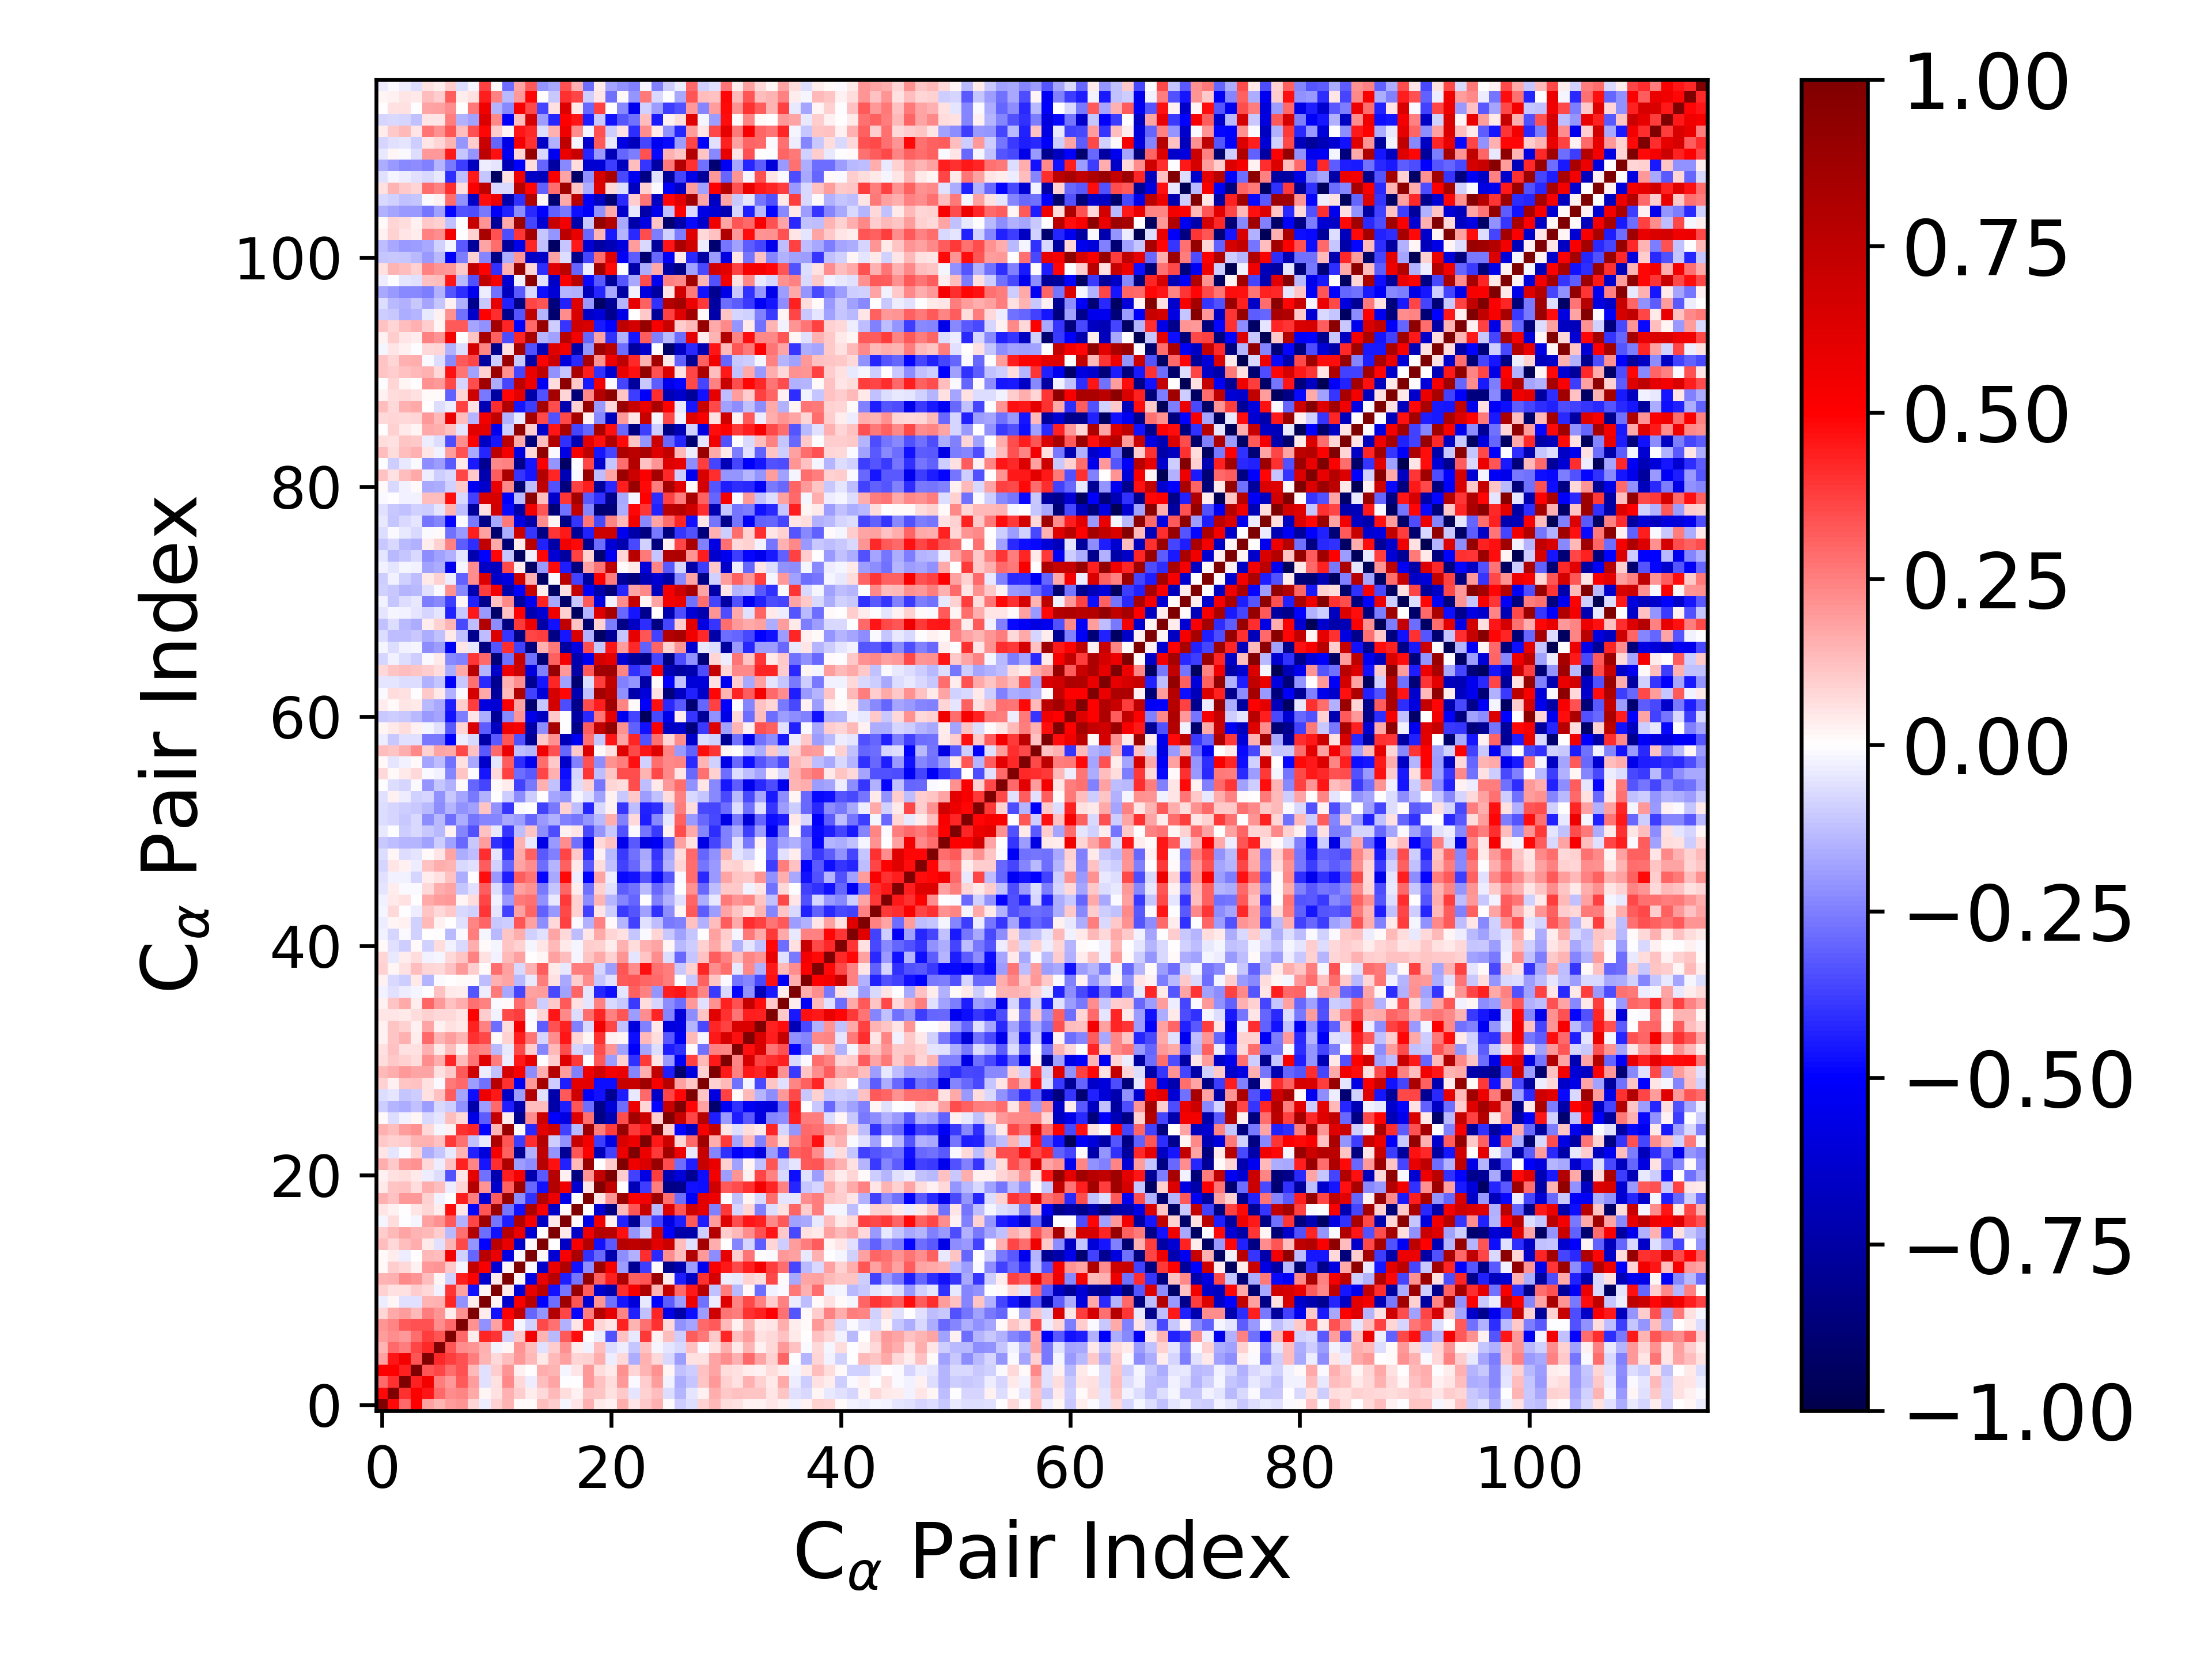

The file beside this chart, header and first rows:
1.000000000000000000e+00, 4.806995395966326967e-01, 2.927913175704643933e-01, 4.996850960733459357e-01, 1.831475440713177805e-01, 1.442297896747279651e-01, 1.916117290731703393e-01, 2.041278555091242952e-01, 8.431702915513517027e-02, -3.506221721203253705e-02, 9.018478935129357887e-02, 1.469171238462484153e-01, 9.617036660999066927e-03, 8.349751228929972943e-03, 1.285875116392161122e-01, 9.810361567313465037e-02, -1.899190368634952678e-02, 4.790798278994696374e-02, 1.509538444637899546e-01, 4.199594489632739458e-02, 2.880969379379790668e-02, 1.609869138753688422e-01, 5.405033623286396860e-02, 1.072458237770998052e-01
4.806995395966326967e-01, 1.000000000000000000e+00, 4.042346118474333672e-01, 5.041111008663873294e-01, 4.603862633433327689e-01, 2.916163614031628271e-01, 2.229848008694768902e-01, 2.375523991922255107e-01, 1.647113683322145583e-01, 1.906347427111973469e-02, 5.656536905057633208e-02, 1.517446306066031203e-01, 1.007217005657173037e-01, 3.188516360056860288e-02, 7.602781585482625004e-02, 1.396411841843175627e-01, 6.381856838276535326e-02, 2.574986086940508206e-02, 1.235805159984361967e-01, 1.159251512545156626e-01, 5.751732995702064227e-02, 1.070334881893523216e-01, -5.098423741818174093e-02, 9.056869750277324327e-02
2.927913175704643933e-01, 4.042346118474333672e-01, 1.000000000000000000e+00, 4.332782184958505756e-01, 5.434382370247087257e-01, 2.561491443785821054e-01, 2.014559443432790975e-01, 3.236132624388763368e-01, 1.949050336974161024e-01, -5.544565267829578564e-02, 6.015163432213194161e-02, 2.279197385380637986e-01, 7.322662712795560691e-02, -3.252867192520494249e-02, 1.304601099262633068e-01, 1.785468854792771898e-01, -1.464876833375171328e-03, 2.974173206618764293e-03, 1.997861440401162147e-01, 1.182535218630122176e-01, 6.440812569462597836e-02, 1.961383040925471777e-01, -9.574767333261836183e-03, 9.982406880748438682e-02
4.996850960733459357e-01, 5.041111008663873294e-01, 4.332782184958505756e-01, 1.000000000000000000e+00, 3.309248144532683789e-01, 3.626212422422295800e-01, 2.871522295497343502e-01, 3.360337741404034739e-01, 1.356249394117987894e-01, -5.748683627643601246e-02, 9.751109802514175418e-02, 2.043918371772401321e-01, 2.498226012232521512e-02, 5.334428768588916035e-03, 1.602310191868029088e-01, 1.466675508821390084e-01, -1.682312878262060343e-02, 4.804176571583449601e-02, 1.984398564239115426e-01, 6.423729477688133738e-02, 3.929229829091134690e-02, 2.140367798478299832e-01, 7.885279576012685365e-02, 1.475937257296167093e-01
1.831475440713177805e-01, 4.603862633433327689e-01, 5.434382370247087257e-01, 3.309248144532683789e-01, 1.000000000000000000e+00, 4.169692697355081856e-01, 3.791634617405588159e-01, 3.427172046026257801e-01, 2.538256686089137570e-01, 1.476535217259133670e-01, 7.519271295601705207e-02, 1.296837809367165084e-01, 1.962066118548239646e-01, 1.369691540554498765e-01, 4.428635647211116855e-02, 1.368282543226741199e-01, 1.849223272321930955e-01, 8.243749618000172086e-02, 8.943467428100553007e-02, 1.584616305902447342e-01, -3.496357912245228600e-02, 7.075536094145644384e-02, -1.569408590956853367e-01, 1.530457505878308200e-01
1.442297896747279651e-01, 2.916163614031628271e-01, 2.561491443785821054e-01, 3.626212422422295800e-01, 4.169692697355081856e-01, 1.000000000000000000e+00, 3.346415713679072867e-01, 2.211777104786011028e-01, 2.077044745102152035e-01, 1.508703182848874225e-01, -2.886420290663438762e-02, 2.183176270370569549e-02, 2.096933295451641477e-01, 1.295230203417957193e-01, -6.175068275546430341e-02, 9.631497741110786603e-02, 2.152802170501042778e-01, 3.278677768737522230e-02, -2.678161306268013811e-02, 1.318283679613688475e-01, -6.773143895492880762e-02, -3.793928666386155862e-02, -1.156259443060989323e-01, 1.227960518486163888e-01
1.916117290731703393e-01, 2.229848008694768902e-01, 2.014559443432790975e-01, 2.871522295497343502e-01, 3.791634617405588159e-01, 3.346415713679072867e-01, 1.000000000000000000e+00, 2.923695291670783680e-01, 3.581101567419187059e-02, 4.238974448057881150e-01, 3.926553381812605270e-01, -8.841439247861815343e-02, 1.053365219664923330e-01, 5.395754728043531401e-01, 1.421611184645812376e-01, -1.359234397169484521e-01, 3.249570795210094953e-01, 4.726180176286128853e-01, 1.160477965391296671e-03, -3.323029570613785649e-02, -3.433461785714791992e-01, 1.231209342802845608e-01, -3.923606494462417160e-02, 3.864287040269889784e-01
2.041278555091242952e-01, 2.375523991922255107e-01, 3.236132624388763368e-01, 3.360337741404034739e-01, 3.427172046026257801e-01, 2.211777104786011028e-01, 2.923695291670783680e-01, 1.000000000000000000e+00, 2.153910964392082572e-01, -2.145905243571835930e-01, 1.868701749492679420e-01, 4.416842136416362918e-01, -2.130579588057052165e-02, -9.343487916378390157e-02, 3.556266545915932054e-01, 2.788056665446542182e-01, -1.508967350354463166e-01, 5.083593324962914356e-02, 4.380224539458791311e-01, 8.087443746759016838e-02, 5.461444187466753253e-02, 4.312534514719715828e-01, 1.469718494245388085e-01, 2.809756311689051711e-01
8.431702915513517027e-02, 1.647113683322145583e-01, 1.949050336974161024e-01, 1.356249394117987894e-01, 2.538256686089137570e-01, 2.077044745102152035e-01, 3.581101567419187059e-02, 2.153910964392082572e-01, 1.000000000000000000e+00, 3.742992515175461860e-02, -4.611831692110263670e-01, 5.001610010538548590e-01, 7.290735361704644424e-01, -3.019009847449136141e-01, -2.055640619736770480e-01, 7.903899253511877943e-01, 3.663557861769101698e-01, -4.899855256187755637e-01, 2.557896047664280914e-01, 7.958493195917956120e-01, 5.932473749100178884e-01, 2.418099289675709196e-01, -4.305179959441467474e-01, -1.183407423000102376e-01
-3.506221721203253705e-02, 1.906347427111973469e-02, -5.544565267829578564e-02, -5.748683627643601246e-02, 1.476535217259133670e-01, 1.508703182848874225e-01, 4.238974448057881150e-01, -2.145905243571835930e-01, 3.742992515175461860e-02, 1.000000000000000000e+00, 1.981526014024732191e-02, -6.408750331439063697e-01, 5.226667193365034381e-01, 7.662267608903892135e-01, -4.977904794707253555e-01, -2.888032980235196168e-01, 8.777695444739183062e-01, 3.320723394928097316e-01, -6.216018397959847119e-01, 2.097524845378437308e-01, -2.784562252665411242e-01, -4.602710736993476659e-01, -5.983201565144902201e-01, -4.668262058973885603e-02
9.018478935129357887e-02, 5.656536905057633208e-02, 6.015163432213194161e-02, 9.751109802514175418e-02, 7.519271295601705207e-02, -2.886420290663438762e-02, 3.926553381812605270e-01, 1.868701749492679420e-01, -4.611831692110263670e-01, 1.981526014024732191e-02, 1.000000000000000000e+00, 4.535667742842751371e-02, -6.116048513248799612e-01, 5.828201020100577390e-01, 7.649432904741884087e-01, -4.672910750878855324e-01, -2.685928563208707098e-01, 8.940507293094446251e-01, 3.144490981724204492e-01, -6.377224241664840587e-01, -7.248110854814879822e-01, 4.125773830469309789e-01, 5.358117635585929461e-01, 8.115224213984389978e-01
1.469171238462484153e-01, 1.517446306066031203e-01, 2.279197385380637986e-01, 2.043918371772401321e-01, 1.296837809367165084e-01, 2.183176270370569549e-02, -8.841439247861815343e-02, 4.416842136416362918e-01, 5.001610010538548590e-01, -6.408750331439063697e-01, 4.535667742842751371e-02, 1.000000000000000000e+00, 1.731067388124300430e-02, -5.742841349957303887e-01, 5.818827102496173520e-01, 7.688457355455485809e-01, -4.404263830288515091e-01, -2.692197866129354966e-01, 9.074067837761270461e-01, 3.077640376637332253e-01, 4.448947806950083739e-01, 8.105676523160377789e-01, 3.107538909551249562e-01, 3.321666782946616769e-01
9.617036660999066927e-03, 1.007217005657173037e-01, 7.322662712795560691e-02, 2.498226012232521512e-02, 1.962066118548239646e-01, 2.096933295451641477e-01, 1.053365219664923330e-01, -2.130579588057052165e-02, 7.290735361704644424e-01, 5.226667193365034381e-01, -6.116048513248799612e-01, 1.731067388124300430e-02, 1.000000000000000000e+00, -8.491636007667221347e-03, -6.428588132884480721e-01, 5.729642286429382780e-01, 8.004943710503493737e-01, -4.638917479139522126e-01, -2.257060156280752683e-01, 8.884020138516308673e-01, 5.258922999111497187e-01, -1.910137944701308377e-01, -7.916438899477608038e-01, -3.752525123882702873e-01
8.349751228929972943e-03, 3.188516360056860288e-02, -3.252867192520494249e-02, 5.334428768588916035e-03, 1.369691540554498765e-01, 1.295230203417957193e-01, 5.395754728043531401e-01, -9.343487916378390157e-02, -3.019009847449136141e-01, 7.662267608903892135e-01, 5.828201020100577390e-01, -5.742841349957303887e-01, -8.491636007667221347e-03, 1.000000000000000000e+00, 1.474478300558715142e-02, -6.192202822927925787e-01, 5.308993497792062755e-01, 8.257086053029891737e-01, -4.017276855626809584e-01, -2.948047047242060570e-01, -7.249827263426136259e-01, -2.224942818654365162e-01, -1.514651700102608300e-01, 4.107739864958950271e-01
1.285875116392161122e-01, 7.602781585482625004e-02, 1.304601099262633068e-01, 1.602310191868029088e-01, 4.428635647211116855e-02, -6.175068275546430341e-02, 1.421611184645812376e-01, 3.556266545915932054e-01, -2.055640619736770480e-01, -4.977904794707253555e-01, 7.649432904741884087e-01, 5.818827102496173520e-01, -6.428588132884480721e-01, 1.474478300558715142e-02, 1.000000000000000000e+00, 2.380049189025040379e-03, -6.620229616852733034e-01, 5.190369130874401549e-01, 7.940326240820294590e-01, -4.670851504179357461e-01, -3.211338889587719847e-01, 7.758241889352690546e-01, 7.463506632593962520e-01, 7.941987139447296284e-01
9.810361567313465037e-02, 1.396411841843175627e-01, 1.785468854792771898e-01, 1.466675508821390084e-01, 1.368282543226741199e-01, 9.631497741110786603e-02, -1.359234397169484521e-01, 2.788056665446542182e-01, 7.903899253511877943e-01, -2.888032980235196168e-01, -4.672910750878855324e-01, 7.688457355455485809e-01, 5.729642286429382780e-01, -6.192202822927925787e-01, 2.380049189025040379e-03, 1.000000000000000000e+00, 4.306877500483207583e-02, -6.541200528982099582e-01, 5.646601747409369931e-01, 7.921511611461956592e-01, 7.753467158261673209e-01, 4.678559340280988299e-01, -2.099177605703948513e-01, -9.952085818150802066e-02
-1.899190368634952678e-02, 6.381856838276535326e-02, -1.464876833375171328e-03, -1.682312878262060343e-02, 1.849223272321930955e-01, 2.152802170501042778e-01, 3.249570795210094953e-01, -1.508967350354463166e-01, 3.663557861769101698e-01, 8.777695444739183062e-01, -2.685928563208707098e-01, -4.404263830288515091e-01, 8.004943710503493737e-01, 5.308993497792062755e-01, -6.620229616852733034e-01, 4.306877500483207583e-02, 1.000000000000000000e+00, 1.398167017463159550e-02, -5.657877041566864440e-01, 5.513018802261271389e-01, 2.609012118331106855e-02, -4.351916832373178834e-01, -7.918113544069046439e-01, -2.139343153105275619e-01
4.790798278994696374e-02, 2.574986086940508206e-02, 2.974173206618764293e-03, 4.804176571583449601e-02, 8.243749618000172086e-02, 3.278677768737522230e-02, 4.726180176286128853e-01, 5.083593324962914356e-02, -4.899855256187755637e-01, 3.320723394928097316e-01, 8.940507293094446251e-01, -2.692197866129354966e-01, -4.638917479139522126e-01, 8.257086053029891737e-01, 5.190369130874401549e-01, -6.541200528982099582e-01, 1.398167017463159550e-02, 1.000000000000000000e+00, 2.349848464184812417e-03, -6.302516238658981695e-01, -8.451450133300698608e-01, 1.386898632989976565e-01, 3.282275033784277651e-01, 7.139864062767878883e-01
1.509538444637899546e-01, 1.235805159984361967e-01, 1.997861440401162147e-01, 1.984398564239115426e-01, 8.943467428100553007e-02, -2.678161306268013811e-02, 1.160477965391296671e-03, 4.380224539458791311e-01, 2.557896047664280914e-01, -6.216018397959847119e-01, 3.144490981724204492e-01, 9.074067837761270461e-01, -2.257060156280752683e-01, -4.017276855626809584e-01, 7.940326240820294590e-01, 5.646601747409369931e-01, -5.657877041566864440e-01, 2.349848464184812417e-03, 1.000000000000000000e+00, 4.719861689820508549e-02, 2.067020230857424812e-01, 8.867372179240006203e-01, 5.060986929868430684e-01, 5.368882307455311587e-01
4.199594489632739458e-02, 1.159251512545156626e-01, 1.182535218630122176e-01, 6.423729477688133738e-02, 1.584616305902447342e-01, 1.318283679613688475e-01, -3.323029570613785649e-02, 8.087443746759016838e-02, 7.958493195917956120e-01, 2.097524845378437308e-01, -6.377224241664840587e-01, 3.077640376637332253e-01, 8.884020138516308673e-01, -2.948047047242060570e-01, -4.670851504179357461e-01, 7.921511611461956592e-01, 5.513018802261271389e-01, -6.302516238658981695e-01, 4.719861689820508549e-02, 1.000000000000000000e+00, 7.321170174933556707e-01, 2.367571166628730083e-03, -6.952165482240605376e-01, -3.798829157741077100e-01
2.880969379379790668e-02, 5.751732995702064227e-02, 6.440812569462597836e-02, 3.929229829091134690e-02, -3.496357912245228600e-02, -6.773143895492880762e-02, -3.433461785714791992e-01, 5.461444187466753253e-02, 5.932473749100178884e-01, -2.784562252665411242e-01, -7.248110854814879822e-01, 4.448947806950083739e-01, 5.258922999111497187e-01, -7.249827263426136259e-01, -3.211338889587719847e-01, 7.753467158261673209e-01, 2.609012118331106855e-02, -8.451450133300698608e-01, 2.067020230857424812e-01, 7.321170174933556707e-01, 1.000000000000000000e+00, 9.971693329126000982e-02, -3.679583539161456751e-01, -5.736637069139944867e-01
1.609869138753688422e-01, 1.070334881893523216e-01, 1.961383040925471777e-01, 2.140367798478299832e-01, 7.075536094145644384e-02, -3.793928666386155862e-02, 1.231209342802845608e-01, 4.312534514719715828e-01, 2.418099289675709196e-01, -4.602710736993476659e-01, 4.125773830469309789e-01, 8.105676523160377789e-01, -1.910137944701308377e-01, -2.224942818654365162e-01, 7.758241889352690546e-01, 4.678559340280988299e-01, -4.351916832373178834e-01, 1.386898632989976565e-01, 8.867372179240006203e-01, 2.367571166628730083e-03, 9.971693329126000982e-02, 1.000000000000000000e+00, 5.559001178019272738e-01, 6.360627205274559381e-01
5.405033623286396860e-02, -5.098423741818174093e-02, -9.574767333261836183e-03, 7.885279576012685365e-02, -1.569408590956853367e-01, -1.156259443060989323e-01, -3.923606494462417160e-02, 1.469718494245388085e-01, -4.305179959441467474e-01, -5.983201565144902201e-01, 5.358117635585929461e-01, 3.107538909551249562e-01, -7.916438899477608038e-01, -1.514651700102608300e-01, 7.463506632593962520e-01, -2.099177605703948513e-01, -7.918113544069046439e-01, 3.282275033784277651e-01, 5.060986929868430684e-01, -6.952165482240605376e-01, -3.679583539161456751e-01, 5.559001178019272738e-01, 1.000000000000000000e+00, 5.682170406512986327e-01
1.072458237770998052e-01, 9.056869750277324327e-02, 9.982406880748438682e-02, 1.475937257296167093e-01, 1.530457505878308200e-01, 1.227960518486163888e-01, 3.864287040269889784e-01, 2.809756311689051711e-01, -1.183407423000102376e-01, -4.668262058973885603e-02, 8.115224213984389978e-01, 3.321666782946616769e-01, -3.752525123882702873e-01, 4.107739864958950271e-01, 7.941987139447296284e-01, -9.952085818150802066e-02, -2.139343153105275619e-01, 7.139864062767878883e-01, 5.368882307455311587e-01, -3.798829157741077100e-01, -5.736637069139944867e-01, 6.360627205274559381e-01, 5.682170406512986327e-01, 1.000000000000000000e+00
1.537034142655654134e-01, 1.259961543486682600e-01, 1.940299865176852989e-01, 2.148851015494997185e-01, 7.545269982822011556e-02, -1.620522613740947235e-02, 2.686937465146766943e-02, 4.051717497095326803e-01, 4.281730534409584621e-01, -4.953564058096535661e-01, 1.476853027239198590e-01, 8.872462698592327168e-01, 9.036531467802222731e-03, -4.192116125899628676e-01, 6.071859840323943214e-01, 6.850635405844230919e-01, -3.696055144895676325e-01, -1.345285964668462286e-01, 8.824615283586194625e-01, 2.534064823372983999e-01, 3.791137088236996022e-01, 9.014461152985749903e-01, 3.836032895253259078e-01, 4.506847193221417691e-01
1.532525249491802077e-02, -6.393386963863127714e-02, -2.520138818422421045e-02, 1.563398117551963867e-02, -7.121240009018799111e-02, -5.078503964919213465e-02, 1.299991868278563001e-01, 7.213646459554566570e-02, -5.686777018168934772e-01, -3.128808306687571594e-01, 7.275591010101083445e-01, 3.298140071701335246e-02, -8.124425139136424168e-01, 2.259511773113014321e-01, 6.941260025632167707e-01, -5.038329470150489930e-01, -5.841347151507452207e-01, 6.302779139274042874e-01, 2.777616070902406142e-01, -8.321303360454045395e-01, -7.093528462021393421e-01, 3.483904245414696232e-01, 8.526347704554196882e-01, 6.933394687878966511e-01
-9.727909764210174171e-02, -1.460202245652982012e-01, -1.589517010063427882e-01, -1.180506871152504772e-01, -1.884978813271409870e-01, -7.549450367824887820e-02, -1.001376233988196390e-01, -2.175135548670329433e-01, -7.275210107487452005e-01, -1.922110479594862087e-01, 2.928350046921830985e-01, -4.409223332823270503e-01, -7.228377269100602076e-01, 1.325953855692386107e-01, 1.309890622422174022e-01, -7.350986521145393970e-01, -4.428789675433351114e-01, 3.292646384667092807e-01, -2.845432561145222472e-01, -8.267157465871193267e-01, -6.053691744025758714e-01, -2.885802827140858118e-01, 5.553913163931469832e-01, 8.069176487926627006e-02
-6.470220669571248584e-02, -4.751861813017287800e-02, -1.136240883698793475e-01, -9.621829091035058457e-02, 5.778972656563240162e-02, 1.179194059423147728e-01, 3.153601503694752339e-01, -1.738753093495144508e-01, -4.702180697106143059e-01, 5.598158769557867176e-01, 4.494631345086503305e-01, -6.630020686375112104e-01, -1.941234503619150009e-01, 7.908910425903560304e-01, -6.066621718862961338e-02, -7.340302317835456503e-01, 3.203977348533215141e-01, 6.831332728802820276e-01, -5.105078008710034476e-01, -4.677571211180142075e-01, -7.979763935213746162e-01, -4.447158898092011814e-01, -4.596639443226060995e-02, 2.920032554530223590e-01
9.233223235225190839e-02, 2.658329737788820563e-02, 1.104738801235563839e-01, 1.222869680811980997e-01, 5.927379710470302709e-02, -1.417020684100053253e-02, 2.592487363391856037e-01, 2.891382239967644208e-01, -1.886084153875426661e-01, -2.754844365284607743e-01, 7.674436645541389268e-01, 4.013819925883971296e-01, -5.322188490418302553e-01, 2.022037438875276816e-01, 8.441809430073925480e-01, -1.007965796861948204e-01, -4.446157619031517183e-01, 5.972271334575439683e-01, 6.074501717489680930e-01, -4.720796658579910487e-01, -4.745513456450962120e-01, 7.137659244093111921e-01, 7.151014472127735777e-01, 8.718602195595405169e-01
1.367995342711587903e-01, 1.579251256356424549e-01, 2.012525121613217838e-01, 1.763088787966989313e-01, 1.753811076475913500e-01, 5.557667749196194135e-02, 1.053907820428518494e-01, 3.219998427314911260e-01, 6.865481454088003810e-01, -3.505749516994146470e-02, -1.239198208252761391e-01, 6.631042322438973624e-01, 5.227553819028820659e-01, -2.227933605544479279e-01, 1.634883243766669381e-01, 7.852798413771975294e-01, 1.880209470732484567e-01, -2.496458609209469826e-01, 5.594153108295604193e-01, 6.816296097113481167e-01, 5.436183659842827032e-01, 5.715696957376315002e-01, -2.397127832918654888e-01, 1.581978479085194011e-01
6.470481127424569656e-02, 1.024644739189618931e-01, 8.740734497402330438e-02, 6.739236452636301888e-02, 2.214704008837413141e-01, 1.618899450052360689e-01, 4.294532558604618466e-01, 1.375601251599833930e-01, 2.704610235715849686e-01, 6.127704954796604486e-01, 2.532178845894874630e-01, -3.474427267869797942e-02, 4.474795865592038902e-01, 5.858893967802035752e-01, 7.180356460620446017e-03, 9.594705341249563924e-02, 6.222533836065426982e-01, 3.853953895163251264e-01, -7.735881355742229952e-03, 3.242232090865090344e-01, -1.939250346412761394e-01, 8.742879056527494419e-02, -4.033037515117285920e-01, 3.830416140756278676e-01
5.932912288420269520e-02, 1.202815938861367256e-01, 5.761177667195276769e-02, 6.060117986129007900e-02, 1.512089005640528949e-01, 4.622676961793277528e-02, 1.315670707069529211e-01, 2.674863094176408232e-02, 2.566699582268807678e-01, 2.421500309874173584e-01, -1.392684430430518594e-01, -4.596975998821264259e-02, 3.527525651115953065e-01, 1.006166134048485927e-01, -2.387727867233851164e-01, 1.392872597748921470e-01, 3.449418688605478400e-01, -8.508381571818539324e-02, -1.238882367329378759e-01, 3.438131178100569674e-01, 2.083291732888448433e-01, -1.839304146724201061e-01, -5.115420688928083992e-01, -1.748014375378053598e-01
2.907058713223552998e-02, 1.102614875086233293e-01, 1.500782607572906657e-01, 3.288366734228543448e-02, 2.933990351220383541e-01, 1.412617859985562385e-01, 1.920926959250423005e-01, 1.480179274155152269e-01, 4.062383417825028986e-01, 3.542422633686709843e-01, 1.150844726098452543e-02, 9.232529058742594552e-02, 4.429898175939218641e-01, 2.659338487238773752e-01, -8.475409888735244146e-02, 2.209889682091392138e-01, 4.593575101114693582e-01, 8.329186603727439797e-02, 2.123458370201319195e-02, 3.986735053310581089e-01, 2.590786963965166154e-02, 1.693297086540707444e-02, -4.717699460279743406e-01, 1.361959966450030091e-01
2.449633662719274962e-02, 1.117146493797909201e-01, 9.171674394190182378e-02, 2.826467453698665311e-02, 1.753224904066063572e-01, 2.983901637181173364e-02, 6.081563642047822099e-02, 4.224507073604459595e-02, 4.338440415015145102e-01, 2.484825353980726070e-01, -2.854399682491603474e-01, 6.585057652073324219e-02, 5.377165501767340317e-01, -1.985716330668663675e-03, -3.157094159014782186e-01, 3.391533070206915190e-01, 4.298367861606103291e-01, -2.447094063036884259e-01, -7.718751518612106122e-02, 5.456228821875205304e-01, 3.614396532147580166e-01, -1.207641765854278321e-01, -5.921963304131908634e-01, -2.431273723811745724e-01
5.339445522130205346e-02, 5.311824717188654704e-02, 4.307802430505022068e-02, 6.583599639540446691e-02, 9.191714980151953485e-02, 7.267805987483122454e-02, 7.031274005048397668e-02, 5.385927234578072320e-02, 4.981397740644670225e-01, 9.906124810645737522e-02, -2.367836468373329950e-02, 3.588235779115799828e-01, 3.783045001402268737e-01, -1.441022332179545291e-02, 8.470498685617948442e-02, 4.565334677081465120e-01, 2.335845247674957770e-01, -6.892643023115140044e-02, 2.889926685504548010e-01, 4.279109042825377518e-01, 2.462979689860227417e-01, 3.315634682897517505e-01, -1.891265493792068375e-01, 2.233634459504498793e-01
2.711430885871421101e-02, 1.133406694893331623e-01, 1.647206261618009426e-01, 3.724278597056875084e-02, 2.999892727859143071e-01, 1.978765576552287686e-01, 1.182460257072968229e-01, 1.598404706834985478e-01, 2.769318137622223119e-01, 2.434029239625801755e-01, -1.197595438304376383e-02, 8.622296390326657928e-03, 2.869206305605326301e-01, 2.007901818457642207e-01, -9.947680200316150190e-02, 1.020923391003329267e-01, 3.222311857558785575e-01, 5.683060112183969947e-02, -4.784355338491672049e-02, 2.450830287846997024e-01, -7.465949551765793668e-02, -1.032985014897757070e-01, -3.861497616918002640e-01, 6.764403012716703467e-02
-2.520065322691962886e-02, -6.019398444677868248e-02, -3.612453770928984731e-02, -1.771176851620896373e-02, -4.868483749195916949e-03, 1.232949277799954835e-01, 3.920520980445372367e-02, 3.347294437763491393e-02, -3.334917247223802006e-01, -3.469046734205308985e-02, 2.588546770336596636e-01, -1.646479236245190492e-01, -3.602353879900486167e-01, 1.848740015598100972e-01, 1.881718028808460619e-01, -3.536529023496709501e-01, -1.832442453602077526e-01, 3.041514505272170932e-01, -5.427231445552298250e-02, -4.282330132785865939e-01, -4.691336095809026663e-01, -5.136918530245902087e-02, 3.116511711683056518e-01, 2.494467071576642325e-01
2.991499267046205182e-02, -7.650924453952484550e-02, -1.002851701752173613e-01, 4.151190483905746464e-02, -1.472467913855885491e-01, -1.236372114487751736e-02, 6.269331630815100191e-03, 8.184095239398541527e-03, 1.330510779226509732e-02, -1.282924348085827393e-01, 1.514455257045244085e-01, 1.788468485558938614e-01, -1.345066244470679573e-01, -4.268408405942414330e-02, 2.564836161463077135e-01, 6.151625681174138077e-02, -1.651653738086099887e-01, 9.473008135555148479e-02, 2.238437986978357164e-01, -1.136659044047572259e-01, -5.542261755258982153e-02, 3.205642029765979895e-01, 3.319298864869440480e-01, 3.005802411895910908e-01
8.845068540972975124e-02, 2.059800284034483606e-02, 6.127258197716323185e-02, 1.254637599701481920e-01, 8.487383082128728551e-02, 7.762145964240770024e-02, 1.212345041969818543e-01, 1.989424509759006310e-01, 9.525754594350414883e-02, 1.486647628456786580e-02, 2.846106538263923902e-01, 1.817503003972588960e-01, -7.523585468448736047e-02, 1.549949103990761745e-01, 3.201705766174555157e-01, 4.222207559723486353e-02, -3.961214175488423500e-02, 2.560353736753241405e-01, 2.514723048550766005e-01, -8.148539397887273605e-02, -1.903173108857124374e-01, 3.311817514709016197e-01, 2.206207106574394616e-01, 4.611512321057100738e-01
8.045416365489869992e-02, -4.268455028325413708e-02, 3.385664757888266069e-02, 6.381950933357236067e-02, -2.819310014925159244e-02, -1.822447015477477589e-02, 7.431734751227615787e-02, 1.133873184187997041e-01, 2.482900519184850219e-01, 6.006486703449848141e-02, -2.554021780288168175e-02, 1.405095156925823541e-01, 1.800057884746329162e-01, 3.845761658447817270e-04, 1.884226497078338863e-02, 1.840838434453552219e-01, 1.257050794228694313e-01, -2.255059394777996287e-02, 1.107428343137376453e-01, 1.687225774403446898e-01, 8.666000446773143573e-02, 2.044815036865786084e-01, -4.815194904370796725e-02, 1.106624688547510754e-01
1.372189697971527844e-02, -5.661083715688366297e-02, -9.547464809247714623e-02, 9.638787713714985772e-03, -9.015619595637945627e-02, 7.015225483457408762e-02, -2.821824422877540137e-02, -7.567805354899989623e-02, 1.610078818101176590e-01, 1.075817261206910187e-02, -1.782824287428860094e-02, 1.114611071557976701e-01, 8.676332400719398430e-02, -1.685437518853573693e-02, 5.021630522688270287e-02, 1.405855092092923309e-01, 4.504010402815544767e-02, -1.593915619180517537e-02, 9.647587080574106244e-02, 9.348499563966661263e-02, 3.874840547174645405e-02, 1.537816795734895658e-01, 6.288139953662010007e-02, 1.508246592581782008e-01
-3.101610499804266508e-02, -8.140502975778148020e-02, -1.316514780477057688e-02, -8.798478111605355367e-02, 2.315777100212870754e-03, -7.021747274681190178e-03, -1.388680156382250119e-01, -1.340250549558636914e-02, 2.553583463994588687e-01, -1.599827313092549302e-02, -1.345911665897450704e-01, 1.168225538345248893e-01, 1.631605439385273026e-01, -9.074323719176044523e-02, -5.923208611729891687e-02, 1.764561753584470705e-01, 7.712765254370575196e-02, -1.295432059223933785e-01, 4.803210041612630127e-02, 1.671176597293300981e-01, 8.331991207330627369e-02, 6.138513960755651727e-02, -1.097547372108006042e-01, -7.968815988626169397e-03
-3.633937343123420233e-02, 2.279757760114366552e-02, 2.424813119748015292e-02, -9.034028854496096994e-02, 1.378005613565184695e-01, 2.505091429545547310e-02, 2.658332301409207284e-03, -5.807638979555752867e-02, 2.353685247212329301e-01, 3.021276797121441038e-01, -1.038713371092019888e-01, -9.493487742704957710e-02, 3.314893747205021057e-01, 1.799596531245289399e-01, -2.206695246788431819e-01, 7.238130636131510920e-02, 3.704571198766686280e-01, -8.657384652219176843e-03, -1.561699598867977712e-01, 2.485929570201485805e-01, 1.473594835456789112e-02, -1.454553074562370540e-01, -3.694767161580536641e-01, -5.904587275520191414e-02
-2.234139001007207082e-02, 7.794453575590391814e-02, -1.892246580142617528e-03, -3.213921390299788461e-02, 1.118253634780032174e-01, 7.229467787777166254e-02, 1.054633179930183767e-01, -7.781808967300823943e-02, -9.204394486748489201e-02, 3.945015931767462125e-01, -4.750099938767070318e-02, -3.724535922172675373e-01, 1.854106368474701672e-01, 2.983883241266577224e-01, -3.049142182911166454e-01, -1.983881197744469249e-01, 3.535300004479801639e-01, 8.954284917410068600e-02, -3.721236078031789907e-01, 5.377640573022621218e-02, -9.720695470290861839e-02, -3.877381214219123295e-01, -3.297392815606318139e-01, -1.861428784005378090e-01
-2.379221328106464681e-02, 3.913831812617750427e-02, 6.081238080280486347e-02, 5.282250037107364543e-03, 1.686618516739546159e-01, 1.943409070438660569e-01, 2.017698058992979937e-01, 2.270084535915492183e-02, 6.418071695697392942e-02, 3.608106824480675767e-01, -2.958820231661049571e-02, -1.985993697147386550e-01, 2.593003021885746384e-01, 2.789574115989739145e-01, -2.158034665555736420e-01, -4.229746480275364123e-02, 3.871903508242654501e-01, 8.688193948782423071e-02, -2.212439287310065672e-01, 1.431094934809870323e-01, -1.435205074670423964e-01, -2.371899593263052941e-01, -2.986659024575041843e-01, -4.902254492648009179e-03
-4.920640616525060601e-02, 3.497838102629258900e-02, -1.478462859986372745e-02, -1.250650454195036641e-02, 7.415126754840542511e-02, 1.563571835355409834e-01, 1.721336729369307150e-01, -1.123169134366232835e-01, -6.195614781003046939e-02, 3.140549002545774959e-01, -6.918379906509629362e-02, -2.714807368567350165e-01, 1.825060184005097008e-01, 2.151226262931147382e-01, -2.587046173256828396e-01, -1.098039459584557453e-01, 2.991092988670696062e-01, 3.630342683678731974e-02, -2.808790055822824594e-01, 9.167563145387548629e-02, -5.484341897093297780e-02, -3.134390290182831884e-01, -2.788152900906017972e-01, -1.383481988793135442e-01
-5.587843816709505557e-02, -2.614455876901880874e-02, -2.765879463736240981e-02, -8.262982111583523637e-02, 3.576841616407296087e-02, 6.187274665276550067e-02, 1.218519088282408042e-01, -1.627908606803243896e-01, 2.567653604054202961e-03, 4.734300928826268295e-01, -1.981557313197616355e-01, -4.445478485466495822e-01, 3.146279519618677689e-01, 2.682812917288724952e-01, -4.863361612561642455e-01, -1.662616894375084919e-01, 4.801160021213377038e-01, -3.333787092563820359e-02, -4.937993836528666303e-01, 1.723903776976857261e-01, -3.240451393596641139e-02, -4.796379781543497756e-01, -4.615492619470857871e-01, -3.343991034457185485e-01
-8.150972145763021870e-02, 5.192427657521708761e-02, 2.448298685581563883e-02, -3.186798441593045178e-02, 1.193435635142327950e-01, 1.606170867090747356e-01, 1.427814312797891783e-01, -7.541281504162565541e-02, -5.612004050677497219e-02, 3.179185011497648317e-01, -9.287945506040190535e-02, -3.008422761649765520e-01, 1.746505808233677071e-01, 2.239997706878341377e-01, -2.820947609394361955e-01, -1.435459697228436970e-01, 3.081381824276152037e-01, 4.132734305486455290e-02, -3.206276015157473180e-01, 6.317806788620507208e-02, -1.231009934946670353e-01, -3.679674637929362113e-01, -2.917072229183932386e-01, -1.537980418834741791e-01
-6.855031809104701612e-02, 2.337963903256776860e-02, -6.980109263385347873e-02, -4.892481140301796483e-02, 1.006911678826593291e-02, 5.081907471934640069e-02, 1.771194846912467202e-01, -1.600231942335643143e-01, -1.286067461650528265e-01, 4.115816366472894727e-01, -5.103460741007022350e-02, -4.138582678561965045e-01, 1.681076042883627442e-01, 3.110551975274978842e-01, -3.237217010613537838e-01, -2.421876109327467941e-01, 3.605393559800420533e-01, 1.045745606576244519e-01, -4.187656418742371489e-01, 2.715840769592019199e-02, -1.346343093591609308e-01, -3.880317109351302807e-01, -2.757208691783191723e-01, -1.678140368376795921e-01
-1.067780540754761781e-01, -1.264258230703600716e-01, -1.478296998627531833e-01, -1.434315617901802675e-01, -1.812887497914228707e-01, -9.936259593649715560e-02, -1.849932246419227488e-01, -2.903985209971071679e-01, -1.062254914830297881e-01, 1.877545984050205674e-01, -4.016029756087501901e-01, -4.614689651086630873e-01, 1.528369435951656974e-01, -4.523186033103803599e-02, -5.690314664780032894e-01, -1.987715848421027220e-01, 2.202293188425778481e-01, -2.768506063626607339e-01, -5.502128243696466914e-01, 7.122653848219923090e-02, 1.172212130889362103e-01, -5.476761308575727183e-01, -3.251647349746241700e-01, -5.847515402269181095e-01
-4.065529674372866942e-02, -7.666384718780596720e-03, -9.599459627003396889e-02, -7.103190858497721027e-02, -1.040923287156548249e-01, -1.387026934555018465e-01, 2.459807648501222480e-02, -2.420800941708142751e-01, -3.410145090782401023e-01, 1.208145606839318847e-01, -4.092801799582229672e-02, -3.970655690576396779e-01, -1.282739640058981612e-01, 1.138076154544165886e-01, -2.194094013316634784e-01, -3.507089127790311012e-01, 3.067480804509327072e-02, 4.698597611693156040e-02, -3.541570234139356788e-01, -2.037278441435415866e-01, -1.040901040399011546e-01, -3.415220544426335603e-01, -1.222903898091046854e-02, -2.662671770155176088e-01
-6.646045094574870582e-02, -8.020232269106372658e-02, -1.062162611889187619e-01, -7.747057826821980575e-02, -2.212564180455659779e-01, -1.402213386466870659e-01, -2.843043326372293733e-01, -1.606800558203223817e-01, -2.664791958315925746e-01, -2.395365299670482728e-01, -2.396676860923540320e-01, -1.705968429987480550e-01, -1.933652376866555334e-01, -3.045832642022735515e-01, -1.999008343624428530e-01, -1.492750402841925006e-01, -2.488572995970068924e-01, -2.700779471117865649e-01, -2.072059115308043653e-01, -1.405919052577215278e-01, 1.572635179045404064e-01, -2.447397508554967349e-01, 7.507126432508730296e-02, -4.427107694597280929e-01
-6.361769389384379358e-02, -8.136240294517567417e-02, -9.662153308802878815e-02, -1.039177645383795034e-01, -1.374514640646270491e-01, -2.240426279839859980e-01, -1.447349965351197587e-01, -2.138378033406127809e-01, -1.844217090158136452e-01, 1.144802648983402477e-01, -2.166571451980741081e-01, -3.914359011331725591e-01, -1.035574960684774830e-02, 5.708640501621954980e-03, -3.711676565035851860e-01, -2.654020241299000493e-01, 8.613073215309070829e-02, -1.306887527752690070e-01, -4.228880861880502384e-01, -7.756544440634043081e-02, 2.805904850965523431e-02, -3.934690192754832783e-01, -1.275601164719153691e-01, -4.306779908418171265e-01
-6.185268946783510635e-02, 2.884196647122966653e-02, -3.778449721978648090e-02, -9.254527780074428556e-02, -8.358351776924879961e-02, -2.130147613798361039e-01, -1.080352027001838661e-01, -1.790641683847895849e-01, -2.651909606656973617e-01, -1.553118306547739969e-01, -2.607056664383564180e-03, -9.653121854166031579e-02, -2.248378659006481928e-01, -1.002761495393096891e-01, 4.912525428571825649e-03, -1.730983525847477333e-01, -2.101866473860858342e-01, -2.234649507418599163e-02, -6.736355281463089761e-02, -1.863930111079766527e-01, 3.054231988494568797e-02, -1.080765665420510280e-01, 1.076022862475964209e-01, -1.911502329465257777e-01
-2.480134588339914705e-04, -6.662095864262332356e-02, -8.000264966027975655e-02, -1.053435050306093974e-02, -2.082275899994479595e-01, -1.147179674862559284e-01, -1.547342655286489677e-01, 9.604541895490323680e-03, -3.030381282601743997e-01, -3.668684270763563626e-01, 1.532385586385580888e-02, 3.484422631688038202e-02, -3.715025755836021126e-01, -2.648591717768399301e-01, 1.562253515909229618e-01, -1.245673159704080990e-01, -4.412348177946922023e-01, -6.648714822221957199e-02, 8.820453668767183619e-02, -2.727498569823528229e-01, 8.365044537772352296e-02, 6.620548712297379124e-02, 3.453974668434159345e-01, -1.304486769772878751e-01
7.797050630489622824e-02, 1.082064019171120363e-02, 4.613914856950011162e-02, 7.510170014179456954e-02, -9.165463447030721897e-03, -2.508060855750907439e-02, -2.350984725916226703e-01, 1.162616144200977891e-01, -2.194043892579344325e-03, -4.606282638879113378e-01, 7.497676809689401978e-02, 3.715766829558685980e-01, -2.883559109744815441e-01, -3.244100106023565799e-01, 3.633840834764645034e-01, 1.550259509884066855e-01, -4.715135362519376483e-01, -8.051461193915145087e-02, 3.961109909360254200e-01, -1.288747136324672471e-01, 1.129989266863467012e-01, 3.461938465553468514e-01, 3.512310700630496552e-01, 1.447233415462485795e-01
1.123471171755002253e-02, -5.136919603272730589e-02, -2.421686708508376598e-02, 1.279776856701576870e-02, -1.762703645426762500e-01, -1.288796088696134157e-01, -2.811791161739906064e-01, 5.770263690453930616e-02, -1.704410855956741688e-01, -6.420705470046420560e-01, -4.841946903453245299e-02, 3.182988335624341025e-01, -4.124260254697096340e-01, -5.440967775873456480e-01, 2.827291758384078979e-01, 1.050611531072589838e-01, -6.450979264835239313e-01, -2.472394246242805571e-01, 3.391200072661876841e-01, -2.246412956210064038e-01, 2.142894324551657126e-01, 2.527226384501738421e-01, 4.635040656412424132e-01, -8.856044039760832542e-02
1.292164195401627191e-01, 1.139419618106920634e-01, 1.563219717646518736e-01, 2.297277713640251962e-01, 8.807495264747071395e-02, 1.727129541574019822e-01, 1.707770489535090641e-01, 3.553052072646334381e-01, 1.209668210244879555e-01, -3.269652037438726122e-01, 2.904623376797279000e-01, 5.710598369142982911e-01, -1.266488320614339025e-01, -1.437816323839616051e-01, 5.501950716387740137e-01, 3.384399955136121463e-01, -3.007975534776957116e-01, 1.085062332116569217e-01, 6.282360426230166883e-01, 1.159944284430236214e-02, 5.821517884509003204e-02, 6.238339402798466216e-01, 3.565417843022138378e-01, 4.534954324260936365e-01
-3.780472066143102106e-02, -1.026631356295725078e-01, -5.889990764222334529e-02, -6.073682730667911284e-02, -2.608973122482298179e-01, -2.649315111073480278e-01, -5.062759654269828324e-01, -3.662921890305712719e-02, -7.266620090766046092e-02, -7.474817066679129152e-01, -3.210807147679110019e-01, 3.320144498429691282e-01, -3.374880884431632477e-01, -7.895304136908902759e-01, 1.077641829645506061e-01, 2.172087013331401861e-01, -6.910597143488284022e-01, -5.382022686167728942e-01, 2.801959175336857788e-01, -1.140426874649126260e-01, 4.567214512956274675e-01, 1.740740676624371874e-01, 4.231801096711785282e-01, -3.422942067044394410e-01
1.681071184823333328e-02, 4.358971855537892293e-02, 6.629183291219728491e-02, 2.488769080461714078e-02, -2.029927366563276034e-02, -5.776923507819179543e-02, -3.211884018114994910e-01, 7.834190514409643258e-02, 6.473495146635073194e-01, -3.182444467807042376e-01, -6.646482335287655641e-01, 5.504804934861543542e-01, 5.174621795081179032e-01, -7.326351146292987560e-01, -2.258948388852315414e-01, 8.380204872971903640e-01, -3.541677172202808022e-03, -8.153472269998895960e-01, 3.186325762623984370e-01, 7.387066503946350116e-01, 9.187058527124887242e-01, 2.179666188105921776e-01, -3.058490446970368870e-01, -4.683009388035202503e-01
-1.026280740761856269e-01, -9.816926173630313723e-02, -1.051172361434969948e-01, -1.405533784396261754e-01, -1.978998001992274269e-01, -1.721611451267639203e-01, -4.674256567736558843e-01, -2.571935813945549487e-01, 5.005076892890593376e-02, -1.563689741274474632e-01, -7.829077248411474566e-01, -2.309963610064756367e-01, 2.105501269546289078e-01, -5.552771089923825842e-01, -6.669776355179904970e-01, 1.088396147478413872e-01, -6.901924499956336133e-03, -7.517502809320819601e-01, -4.174044624147250082e-01, 2.692241461652670198e-01, 5.951581704175337162e-01, -5.366325009600203533e-01, -3.658607434771546929e-01, -9.546381812440235537e-01
... 55 more rows
